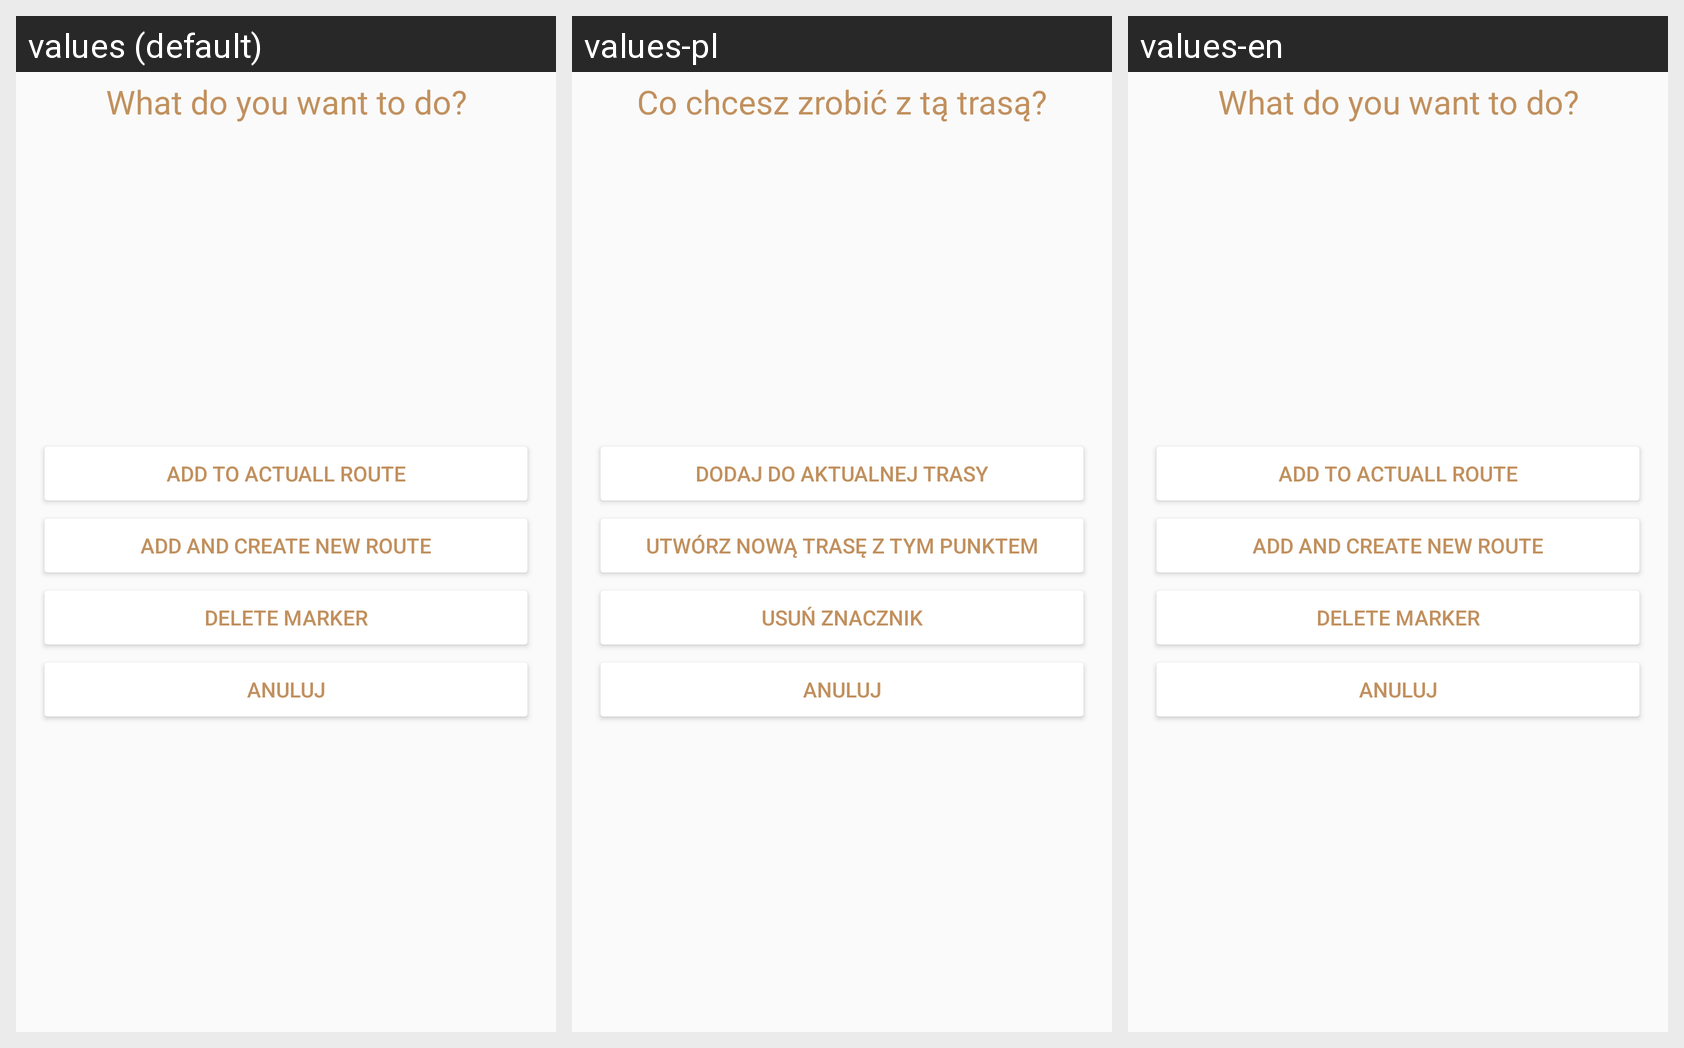

Here is an Android app screen in its default locale and in the app's own translations. Write out the translated-string differences for the strings that appear on this screen.
Android screen res/layout/dialog_map_marker_click.xml rendered under 3 locales, left to right: values (default), values-pl, values-en. Device: Nexus 5 (rendered at 1080×1920; each locale shown at half size, 540×960, under a caption strip naming it); theme AppTheme.
Strings drawn on this screen, with the default value and each locale's value (text and hints the layout hard-codes, and strings that could not be matched under every locale, appear in the picture but are not listed):

dialog_map_marker_click_choose_option
  values: What do you want to do?
  values-pl: Co chcesz zrobić z tą trasą?
  values-en: What do you want to do?

dialog_map_marker_click_add_to_route
  values: Add to actuall route
  values-pl: Dodaj do aktualnej trasy
  values-en: Add to actuall route

dialog_map_marker_click_create_new_route
  values: Add and create new route
  values-pl: Utwórz nową trasę z tym punktem
  values-en: Add and create new route

dialog_map_marker_click_delete_marker
  values: Delete marker
  values-pl: Usuń znacznik
  values-en: Delete marker

dialog_map_marker_click_anuluj
  values: Anuluj
  values-pl: Anuluj
  values-en: Anuluj
